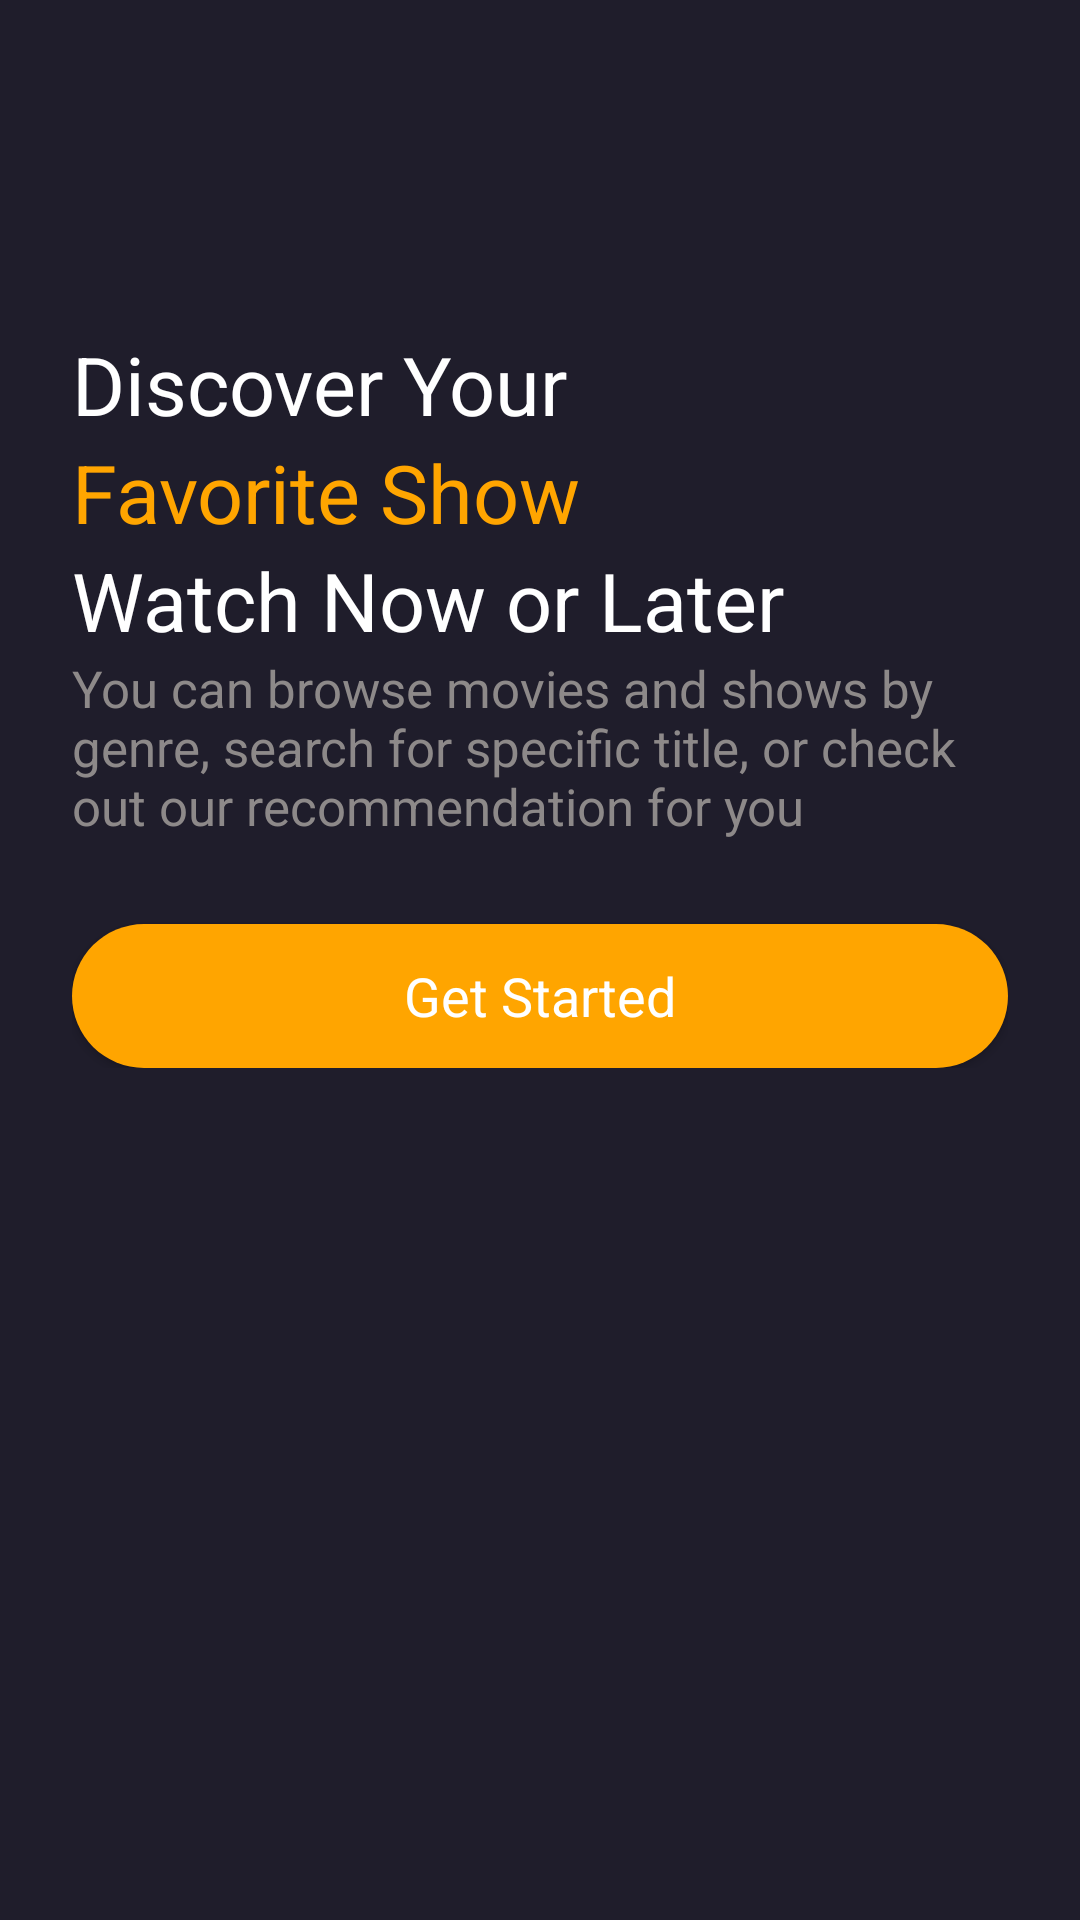

Reconstruct the res/layout file that produces this screen, plus the resources it refers to.
<!-- AndroidManifest.xml: application theme Theme.LabTest02 -->
<!-- res/layout/activity_main.xml -->
<?xml version="1.0" encoding="utf-8"?>
<androidx.constraintlayout.widget.ConstraintLayout xmlns:android="http://schemas.android.com/apk/res/android"
    xmlns:app="http://schemas.android.com/apk/res-auto"
    xmlns:tools="http://schemas.android.com/tools"
    android:id="@+id/main"
    android:layout_width="match_parent"
    android:layout_height="match_parent"
    android:background="@color/main_color"
    tools:context=".Activities.MainActivity">

    <ScrollView
        android:layout_width="match_parent"
        android:layout_height="match_parent"
        app:layout_constraintBottom_toBottomOf="parent"
        app:layout_constraintEnd_toEndOf="parent"
        app:layout_constraintStart_toStartOf="parent"
        app:layout_constraintTop_toTopOf="parent">

        <LinearLayout
            android:layout_width="match_parent"
            android:layout_height="wrap_content"
            android:orientation="vertical">

            <androidx.constraintlayout.widget.ConstraintLayout
                android:layout_width="match_parent"
                android:layout_height="match_parent">

                <ImageView
                    android:id="@+id/imageView"
                    android:layout_width="match_parent"
                    android:layout_height="wrap_content"
                    app:layout_constraintBottom_toBottomOf="parent"
                    app:layout_constraintEnd_toEndOf="parent"
                    app:layout_constraintHorizontal_bias="0.0"
                    app:layout_constraintStart_toStartOf="parent"
                    app:layout_constraintTop_toTopOf="parent"
                    app:srcCompat="@drawable/intro_pic" />

                <ImageView
                    android:id="@+id/imageView2"
                    android:layout_width="0dp"
                    android:layout_height="100dp"
                    app:layout_constraintBottom_toBottomOf="parent"
                    app:layout_constraintEnd_toEndOf="parent"
                    app:layout_constraintStart_toStartOf="parent"
                    app:srcCompat="@drawable/gradient_background" />
            </androidx.constraintlayout.widget.ConstraintLayout>

            <LinearLayout
                android:layout_width="match_parent"
                android:layout_height="match_parent"
                android:layout_marginStart="24dp"
                android:layout_marginTop="10dp"
                android:layout_marginEnd="24dp"
                android:orientation="vertical">

                <TextView
                    android:id="@+id/textView2"
                    android:layout_width="match_parent"
                    android:layout_height="wrap_content"
                    android:text="Discover Your"
                    android:textColor="@color/white"
                    android:textSize="27dp" />

                <TextView
                    android:id="@+id/textView3"
                    android:layout_width="match_parent"
                    android:layout_height="wrap_content"
                    android:text="Favorite Show"
                    android:textColor="@color/orange"
                    android:textSize="27dp" />

                <TextView
                    android:id="@+id/textView4"
                    android:layout_width="match_parent"
                    android:layout_height="wrap_content"
                    android:text="Watch Now or Later"
                    android:textColor="@color/white"
                    android:textSize="27dp" />

                <TextView
                    android:id="@+id/textView5"
                    android:layout_width="match_parent"
                    android:layout_height="wrap_content"
                    android:text="You can browse movies and shows by genre, search for specific title, or check out our recommendation for you"
                    android:textColor="#8d8989"
                    android:textSize="17dp" />

                <androidx.appcompat.widget.AppCompatButton
                    android:id="@+id/btn1"
                    style="@android:style/Widget.Button"
                    android:layout_width="match_parent"
                    android:layout_height="wrap_content"
                    android:layout_marginTop="28dp"
                    android:background="@drawable/orange_button_background"
                    android:text="Get Started"
                    android:textColor="@color/white"
                    android:textSize="18sp" />
            </LinearLayout>

        </LinearLayout>
    </ScrollView>

</androidx.constraintlayout.widget.ConstraintLayout>
<!-- resources referenced by this layout -->
<resources>
  <color name="main_color">#1F1D2B</color>
  <color name="orange">#FFA500</color>
  <color name="white">#FFFFFFFF</color>
  <!-- drawable gradient_background (drawable) -->
  <?xml version="1.0" encoding="utf-8"?>
  <selector xmlns:android="http://schemas.android.com/apk/res/android">
      <item>
      <shape android:shape="rectangle">
          <gradient android:startColor="#00ffffff" android:endColor="@color/main_color" android:angle="270"/>
      </shape>
  
      </item>
  </selector>
  <!-- drawable orange_button_background (drawable) -->
  <?xml version="1.0" encoding="utf-8"?>
  <selector xmlns:android="http://schemas.android.com/apk/res/android">
     <item>
      <shape android:shape="rectangle">
          <solid android:color="@color/orange"/>
          <corners android:radius="50dp"/>
      </shape>
     </item>
  </selector>
  <style name="Theme.LabTest02" parent="Base.Theme.LabTest02" />
  <style name="Base.Theme.LabTest02" parent="Theme.Material3.DayNight.NoActionBar">
          
          
          <item name="colorPrimaryDark">@color/main_color</item>
          <item name="colorPrimaryVariant" />
      </style>
</resources>
